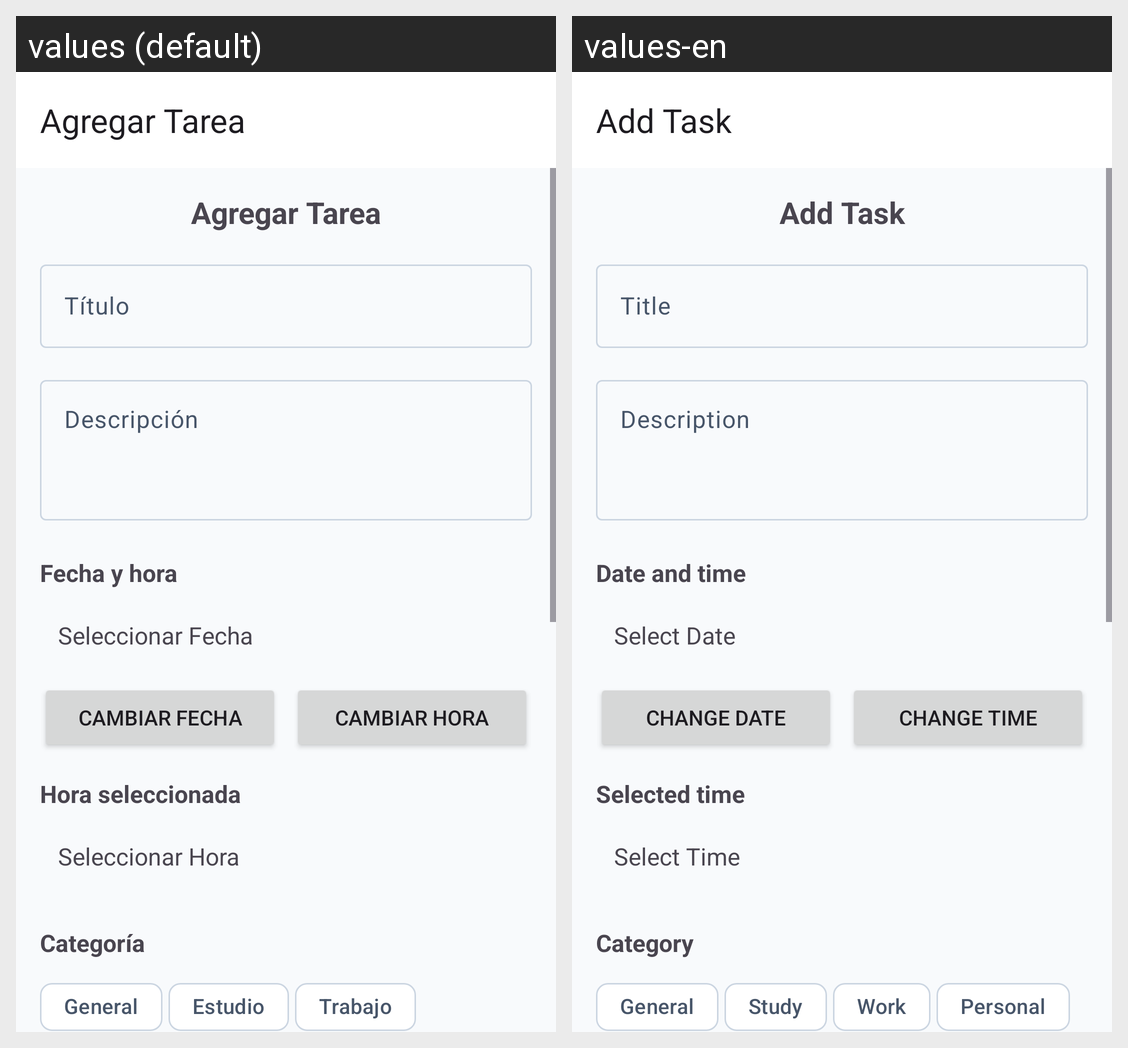

For this localized Android screen grid, give each drawn string resource with its value in every locale shown.
Android screen res/layout/activity_add_task.xml rendered under 2 locales, left to right: values (default), values-en. Device: Nexus 5 (rendered at 1080×1920; each locale shown at half size, 540×960, under a caption strip naming it); theme Theme.StudyBuddy.
Strings drawn on this screen, with the default value and each locale's value (text and hints the layout hard-codes, and strings that could not be matched under every locale, appear in the picture but are not listed):

add_task_title
  values: Agregar Tarea
  values-en: Add Task

task_title_hint
  values: Título
  values-en: Title

task_description_hint
  values: Descripción
  values-en: Description

date_time_label
  values: Fecha y hora
  values-en: Date and time

select_date
  values: Seleccionar Fecha
  values-en: Select Date

change_date
  values: Cambiar fecha
  values-en: Change date

change_time
  values: Cambiar hora
  values-en: Change time

time_label
  values: Hora seleccionada
  values-en: Selected time

select_time
  values: Seleccionar Hora
  values-en: Select Time

category_label
  values: Categoría
  values-en: Category

category_general
  values: General
  values-en: General

category_study
  values: Estudio
  values-en: Study

category_work
  values: Trabajo
  values-en: Work
